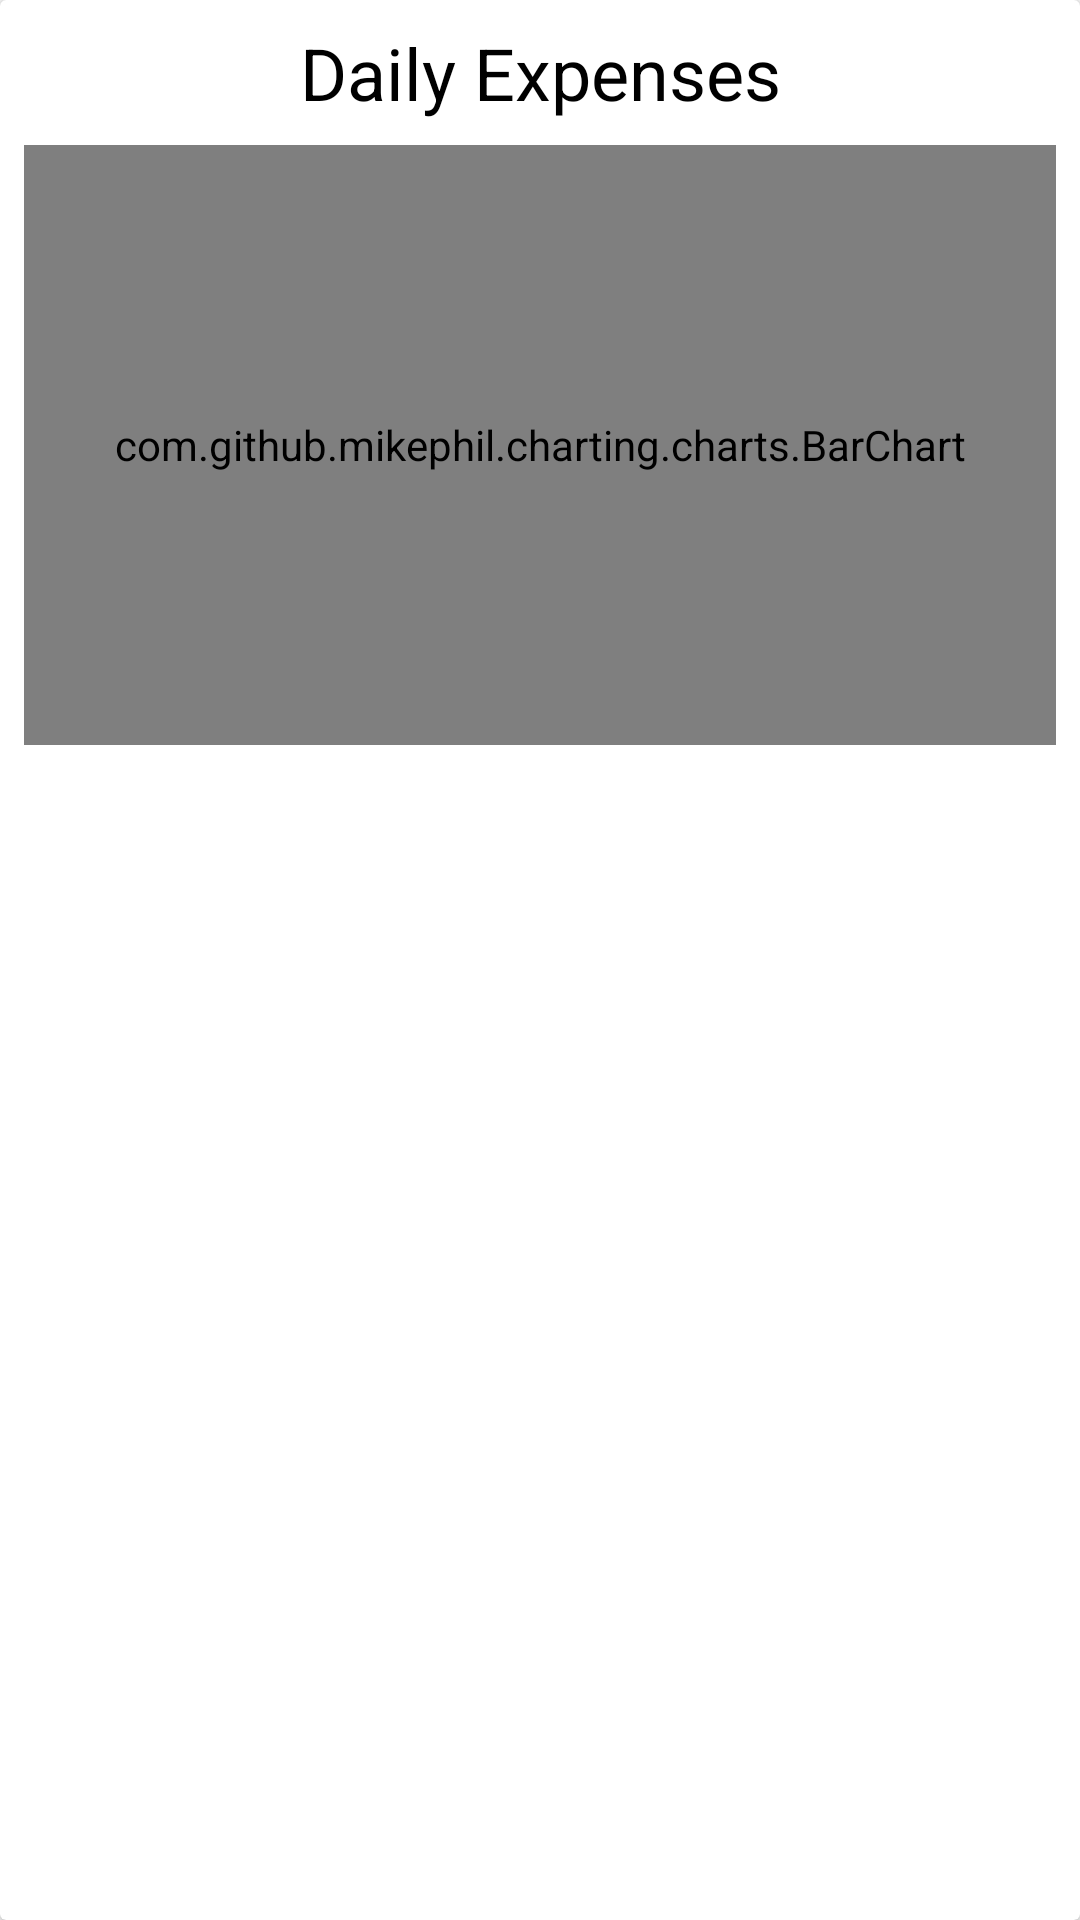

Layout XML and referenced resources for this Android screen:
<!-- AndroidManifest.xml: application theme AppTheme -->
<!-- res/layout/cardview_bar_chart.xml -->
<?xml version="1.0" encoding="utf-8"?>
<android.support.v7.widget.CardView xmlns:android="http://schemas.android.com/apk/res/android"
    xmlns:app="http://schemas.android.com/apk/res-auto"
    xmlns:tools="http://schemas.android.com/tools"
    android:layout_width="match_parent"
    android:layout_height="wrap_content"
    android:layout_marginBottom="5dp"
    android:layout_marginLeft="10dp"
    android:layout_marginRight="10dp"
    android:layout_marginTop="5dp"
    >

    <android.support.constraint.ConstraintLayout
        android:layout_width="match_parent"
        android:layout_height="wrap_content"
        android:paddingBottom="10dp"
        android:id="@+id/history_layout"
        android:background="?android:attr/selectableItemBackground">


        <TextView
            android:id="@+id/textView2"
            android:layout_width="wrap_content"
            android:layout_height="wrap_content"
            android:layout_marginLeft="8dp"
            android:layout_marginRight="8dp"
            android:layout_marginTop="8dp"
            android:text="@string/daily_expenses"
            android:textColor="@color/black"
            android:textSize="24sp"
            app:layout_constraintLeft_toLeftOf="parent"
            app:layout_constraintRight_toRightOf="parent"
            app:layout_constraintTop_toTopOf="parent"
            android:layout_marginStart="8dp"
            android:layout_marginEnd="8dp" />

        <com.github.mikephil.charting.charts.BarChart
            android:id="@+id/barchart"
            android:layout_width="0dp"
            android:layout_height="200dp"
            android:layout_marginEnd="8dp"
            android:layout_marginLeft="8dp"
            android:layout_marginRight="8dp"
            android:layout_marginStart="8dp"
            android:layout_marginTop="8dp"
            app:layout_constraintLeft_toLeftOf="parent"
            app:layout_constraintRight_toRightOf="parent"
            app:layout_constraintTop_toBottomOf="@+id/textView2"></com.github.mikephil.charting.charts.BarChart>
    </android.support.constraint.ConstraintLayout>

</android.support.v7.widget.CardView>
<!-- resources referenced by this layout -->
<resources>
  <color name="black">#FF000000</color>
  <string name="daily_expenses">Daily Expenses</string>
  <style name="AppTheme" parent="Theme.AppCompat.Light.DarkActionBar">
          
          <item name="colorPrimary">@color/colorPrimary</item>
          <item name="colorPrimaryDark">@color/colorPrimaryDark</item>
          <item name="colorAccent">@color/colorAccent</item>
  
      </style>
  <color name="colorPrimary">#0F80A2</color>
  <color name="colorPrimaryDark">#094a5d</color>
  <color name="colorAccent">#16b8e9</color>
</resources>
